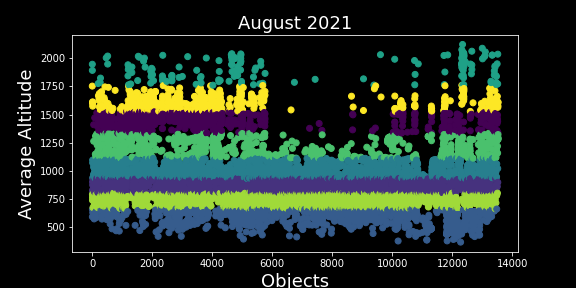

Values plotted in this chart, from the file beside it:
OBJECT_NAME, MEAN_MOTION, NORAD_CAT_ID, SEMIMAJOR_AXIS, PERIOD, OBJECT_TYPE, RCS_SIZE, AVG_ALTITUDE, Clusters
SL-14 DEB, 12.46, 45317, 7861, 115.6, DEBRIS, SMALL, 1491, 0
COSMOS 418, 12.55, 5217, 7824, 114.8, PAYLOAD, MEDIUM, 1454, 0
COSMOS 417, 12.61, 5216, 7795, 114.2, PAYLOAD, MEDIUM, 1425, 0
COSMOS 416, 12.58, 5215, 7809, 114.5, PAYLOAD, MEDIUM, 1439, 0
COSMOS 415, 12.47, 5214, 7853, 115.4, PAYLOAD, MEDIUM, 1483, 0
COSMOS 414, 12.51, 5213, 7838, 115.1, PAYLOAD, MEDIUM, 1468, 0
COSMOS 413, 12.44, 5212, 7869, 115.8, PAYLOAD, MEDIUM, 1499, 0
COSMOS 412, 12.4, 5211, 7885, 116.1, PAYLOAD, MEDIUM, 1515, 0
TBA - TO BE ASSIGNED, 12.64, 85061, 7785, 113.9, TBA, , 1415, 0
COSMOS 411, 12.65, 5210, 7781, 113.8, PAYLOAD, MEDIUM, 1411, 0
COSMOS 374 DEB, 12.59, 5188, 7804, 114.3, DEBRIS, SMALL, 1434, 0
COSMOS 839 DEB, 12.41, 13515, 7880, 116, DEBRIS, SMALL, 1510, 0
DELTA 1 DEB, 12.48, 13524, 7852, 115.4, DEBRIS, SMALL, 1482, 0
DELTA 1 DEB, 12.51, 13525, 7839, 115.1, DEBRIS, SMALL, 1469, 0
THORAD DELTA 1 DEB, 12.4, 13527, 7885, 116.1, DEBRIS, SMALL, 1515, 0
THORAD DELTA 1 DEB, 12.77, 13528, 7732, 112.8, DEBRIS, SMALL, 1362, 0
SL-8 R/B, 12.52, 12115, 7833, 115, ROCKET BODY, LARGE, 1463, 0
TBA - TO BE ASSIGNED, 12.51, 85111, 7839, 115.1, TBA, , 1469, 0
COSMOS 1235, 12.56, 12114, 7817, 114.6, PAYLOAD, MEDIUM, 1447, 0
COSMOS 832, 12.41, 8896, 7879, 116, PAYLOAD, MEDIUM, 1509, 0
COSMOS 830, 12.46, 8894, 7858, 115.5, PAYLOAD, MEDIUM, 1488, 0
DELTA 1 DEB, 12.57, 5443, 7815, 114.6, DEBRIS, SMALL, 1445, 0
THORAD DELTA 1 DEB, 12.39, 8789, 7889, 116.2, DEBRIS, SMALL, 1519, 0
THORAD DELTA 1 DEB, 12.59, 8790, 7806, 114.4, DEBRIS, SMALL, 1436, 0
DELTA 1 DEB *, 12.63, 8791, 7789, 114, DEBRIS, SMALL, 1419, 0
NOAA 1 DEB *, 12.39, 8828, 7889, 116.2, DEBRIS, SMALL, 1519, 0
THORAD AGENA D DEB, 12.79, 42501, 7724, 112.6, DEBRIS, SMALL, 1354, 0
THOR DELTA 1 DEB, 12.68, 5360, 7769, 113.6, DEBRIS, SMALL, 1399, 0
COSMOS 831, 12.44, 8895, 7869, 115.8, PAYLOAD, MEDIUM, 1499, 0
BREEZE-KM R/B, 12.8, 39252, 7720, 112.5, ROCKET BODY, LARGE, 1350, 0
COSMOS 825, 12.56, 8889, 7819, 114.7, PAYLOAD, MEDIUM, 1449, 0
COSMOS 826, 12.39, 8890, 7891, 116.3, PAYLOAD, MEDIUM, 1521, 0
COSMOS 827, 12.53, 8891, 7829, 114.9, PAYLOAD, MEDIUM, 1459, 0
COSMOS 828, 12.51, 8892, 7839, 115.1, PAYLOAD, MEDIUM, 1469, 0
COSMOS 839 DEB, 12.38, 13501, 7892, 116.3, DEBRIS, SMALL, 1522, 0
COSMOS 374 DEB, 12.78, 5240, 7728, 112.7, DEBRIS, SMALL, 1358, 0
COSMOS 829, 12.49, 8893, 7848, 115.3, PAYLOAD, MEDIUM, 1478, 0
TBA - TO BE ASSIGNED, 12.65, 84406, 7781, 113.8, TBA, , 1411, 0
COSMOS 1234, 12.57, 12113, 7815, 114.6, PAYLOAD, MEDIUM, 1445, 0
COSMOS 1233, 12.56, 12112, 7820, 114.7, PAYLOAD, MEDIUM, 1450, 0
COSMOS 1232, 12.56, 12111, 7816, 114.6, PAYLOAD, MEDIUM, 1446, 0
COSMOS 2213, 12.63, 22184, 7791, 114.1, PAYLOAD, LARGE, 1421, 0
COSMOS 2212, 12.63, 22183, 7788, 114, PAYLOAD, LARGE, 1418, 0
COSMOS 2211, 12.64, 22182, 7785, 113.9, PAYLOAD, LARGE, 1415, 0
ARIANE 42P R/B, 12.78, 22079, 7728, 112.7, ROCKET BODY, LARGE, 1358, 0
TOPEX/POSEIDON, 12.81, 22076, 7715, 112.4, PAYLOAD, LARGE, 1345, 0
SL-14 R/B, 12.55, 22040, 7820, 114.7, ROCKET BODY, LARGE, 1450, 0
COSMOS 2202, 12.63, 22039, 7790, 114.1, PAYLOAD, LARGE, 1420, 0
COSMOS 397 DEB, 12.8, 5018, 7721, 112.5, DEBRIS, MEDIUM, 1351, 0
COSMOS 2201, 12.62, 22038, 7794, 114.1, PAYLOAD, LARGE, 1424, 0
COSMOS 2200, 12.63, 22037, 7788, 114, PAYLOAD, MEDIUM, 1418, 0
COSMOS 2199, 12.61, 22036, 7797, 114.2, PAYLOAD, MEDIUM, 1427, 0
COSMOS 2198, 12.63, 22035, 7790, 114, PAYLOAD, LARGE, 1420, 0
COSMOS 1429, 12.43, 13761, 7870, 115.8, PAYLOAD, MEDIUM, 1500, 0
COSMOS 1430, 12.46, 13762, 7861, 115.6, PAYLOAD, MEDIUM, 1491, 0
COSMOS 1431, 12.48, 13763, 7852, 115.4, PAYLOAD, MEDIUM, 1482, 0
COSMOS 1432, 12.5, 13764, 7843, 115.2, PAYLOAD, MEDIUM, 1473, 0
THORAD AGENA D DEB, 12.69, 5000, 7766, 113.5, DEBRIS, SMALL, 1396, 0
COSMOS 2214, 12.62, 22185, 7795, 114.1, PAYLOAD, LARGE, 1425, 0
COSMOS 2215, 12.61, 22186, 7797, 114.2, PAYLOAD, MEDIUM, 1427, 0
... 13,468 more rows
